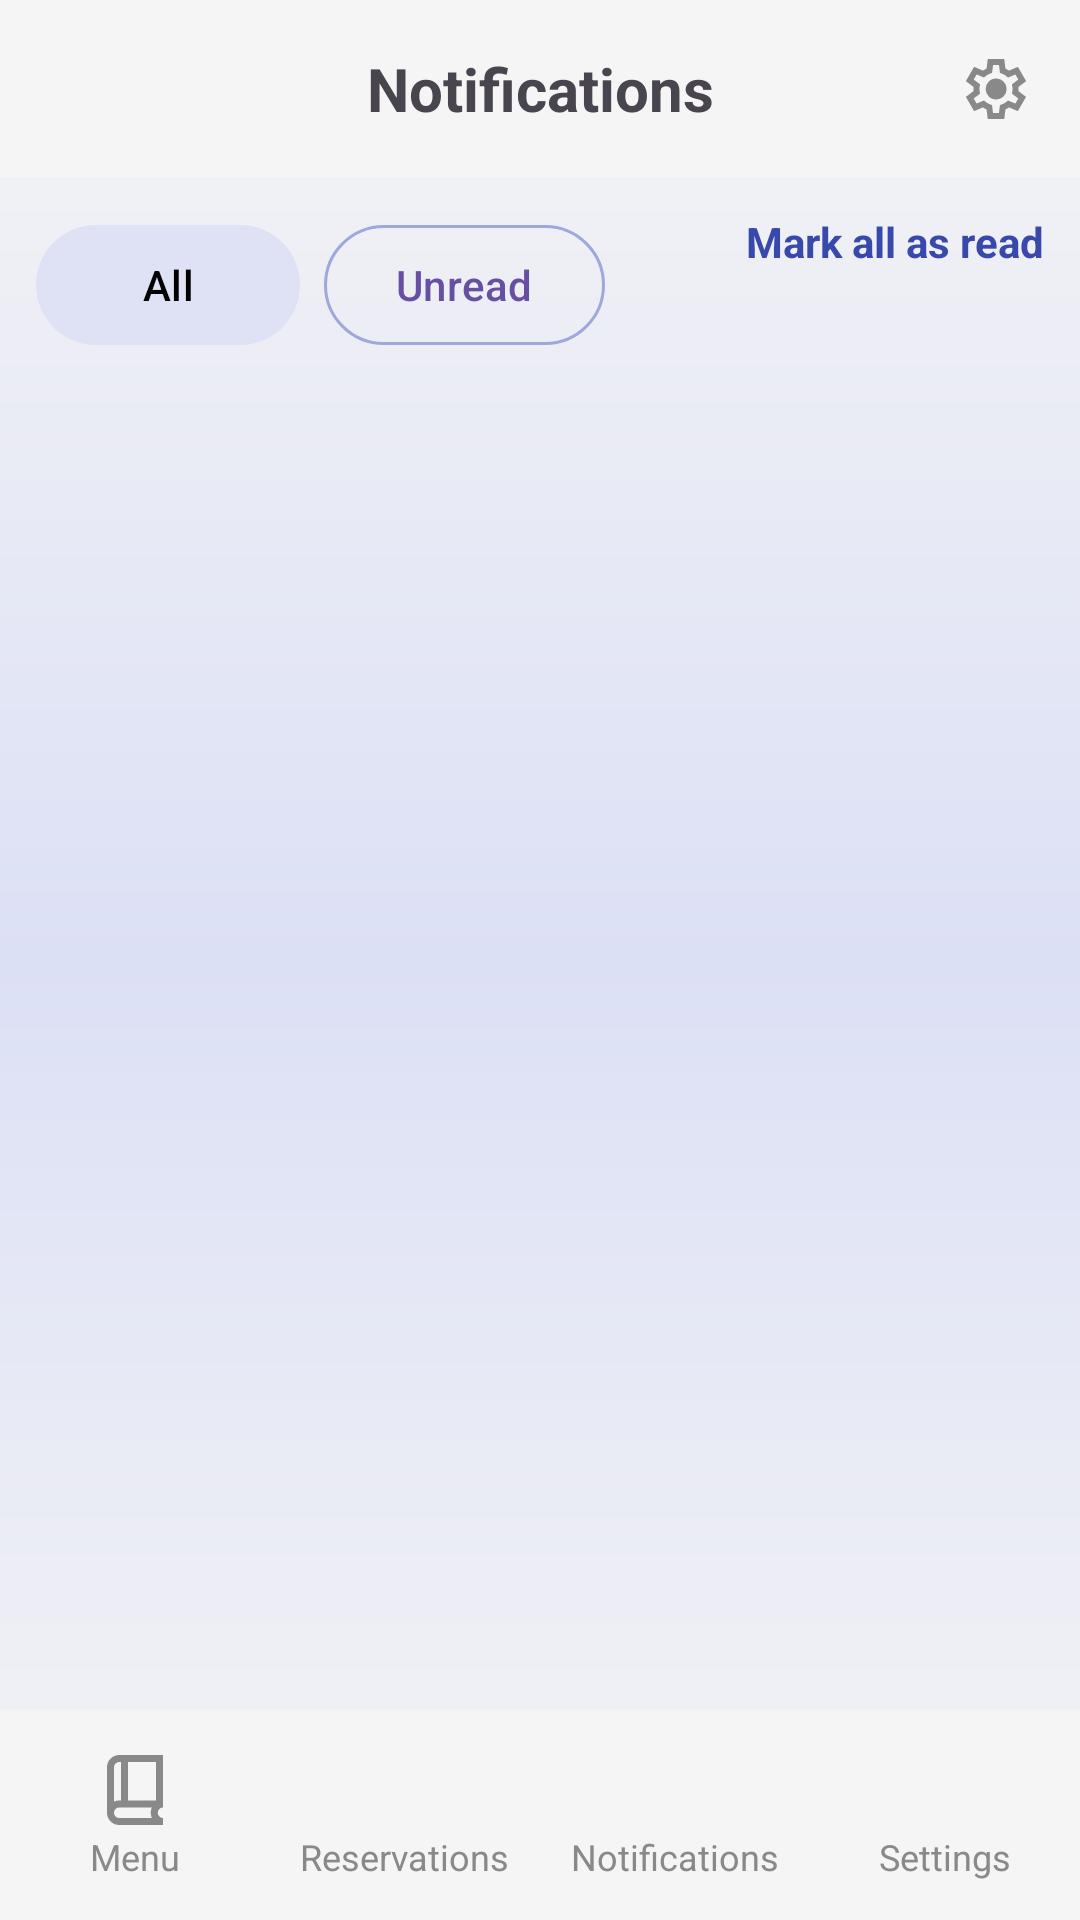

Layout XML and referenced resources for this Android screen:
<!-- AndroidManifest.xml: application theme Theme.SoftwareEngineering -->
<!-- res/layout/activity_notification.xml -->
<?xml version="1.0" encoding="utf-8"?>
<androidx.constraintlayout.widget.ConstraintLayout
    xmlns:android="http://schemas.android.com/apk/res/android"
    xmlns:app="http://schemas.android.com/apk/res-auto"
    xmlns:tools="http://schemas.android.com/tools"
    android:layout_width="match_parent"
    android:layout_height="match_parent"
    android:background="@drawable/app_background"
    tools:context=".NotificationActivity">

    <androidx.constraintlayout.widget.ConstraintLayout
        android:id="@+id/header"
        android:layout_width="0dp"
        android:layout_height="wrap_content"
        android:background="@color/light_gray"
        android:padding="16dp"
        app:layout_constraintTop_toTopOf="parent"
        app:layout_constraintStart_toStartOf="parent"
        app:layout_constraintEnd_toEndOf="parent">

        <TextView
            android:id="@+id/titleText"
            android:layout_width="wrap_content"
            android:layout_height="wrap_content"
            android:text="@string/notifications"
            android:textSize="20sp"
            android:textStyle="bold"
            app:layout_constraintTop_toTopOf="parent"
            app:layout_constraintBottom_toBottomOf="parent"
            app:layout_constraintStart_toStartOf="parent"
            app:layout_constraintEnd_toEndOf="parent"
            android:gravity="center" />

        <ImageButton
            android:id="@+id/settingsButton"
            android:layout_width="wrap_content"
            android:layout_height="wrap_content"
            android:background="?attr/selectableItemBackgroundBorderless"
            android:src="@drawable/ic_setting_outline"
            android:contentDescription="@string/settings"
            app:layout_constraintTop_toTopOf="parent"
            app:layout_constraintBottom_toBottomOf="parent"
            app:layout_constraintEnd_toEndOf="parent" />
    </androidx.constraintlayout.widget.ConstraintLayout>

    
    <LinearLayout
        android:id="@+id/filterRow"
        android:layout_width="0dp"
        android:layout_height="wrap_content"
        android:orientation="horizontal"
        android:padding="12dp"
        app:layout_constraintTop_toBottomOf="@id/header"
        app:layout_constraintStart_toStartOf="parent"
        app:layout_constraintEnd_toEndOf="parent">

        <LinearLayout
            android:layout_width="0dp"
            android:layout_height="wrap_content"
            android:orientation="horizontal"
            android:layout_weight="1"
            android:layout_marginEnd="8dp">

            <com.google.android.material.button.MaterialButton
                android:id="@+id/allButton"
                android:layout_width="wrap_content"
                android:layout_height="wrap_content"
                android:text="@string/all"
                android:textColor="@color/black"
                app:backgroundTint="@color/my_tertiary"
                app:strokeColor="@color/my_secondary"/>

            <com.google.android.material.button.MaterialButton
                android:id="@+id/unreadButton"
                style="?attr/materialButtonOutlinedStyle"
                android:layout_width="wrap_content"
                android:layout_height="wrap_content"
                android:text="@string/unread"
                android:layout_marginStart="8dp"
                app:strokeColor="@color/my_secondary" />
        </LinearLayout>

        <TextView
            android:id="@+id/markAllRead"
            android:layout_width="wrap_content"
            android:layout_height="wrap_content"
            android:text="@string/markAllAsRead"
            android:textColor="@color/my_primary"
            android:textStyle="bold"
            android:textSize="14sp" />
    </LinearLayout>

    
    <LinearLayout
        android:id="@+id/emptyStateLayout"
        android:layout_width="match_parent"
        android:layout_height="match_parent"
        android:orientation="vertical"
        android:gravity="center"
        android:visibility="gone"
        android:padding="24dp">

        <ImageView
            android:id="@+id/emptyStateIcon"
            android:layout_width="100dp"
            android:layout_height="100dp"
            android:contentDescription="@string/icon"
            android:src="@drawable/ic_notification_outline"
            app:tint="@color/my_primary"/>

        <TextView
            android:id="@+id/emptyStateTitle"
            android:layout_width="wrap_content"
            android:layout_height="wrap_content"
            android:text="@string/allCaughtUp"
            android:textSize="18sp"
            android:textStyle="bold"
            android:layout_marginTop="12dp"
            android:textColor="@color/my_primary"/>

        <TextView
            android:id="@+id/emptyStateMessage"
            android:layout_width="wrap_content"
            android:layout_height="wrap_content"
            android:text="@string/noNewNotification"
            android:textSize="14sp"
            android:layout_marginTop="4dp"
            android:textColor="@color/my_medium"/>
    </LinearLayout>

    <androidx.recyclerview.widget.RecyclerView
        android:id="@+id/notificationRecycler"
        android:layout_width="0dp"
        android:layout_height="0dp"
        app:layout_constraintTop_toBottomOf="@id/filterRow"
        app:layout_constraintBottom_toTopOf="@id/bottomNav"
        app:layout_constraintStart_toStartOf="parent"
        app:layout_constraintEnd_toEndOf="parent"
        android:paddingBottom="16dp"/>

    
    <include
        android:id="@+id/bottomNav"
        layout="@layout/layout_bottom_nav"
        android:layout_width="0dp"
        android:layout_height="70dp"
        app:layout_constraintStart_toStartOf="parent"
        app:layout_constraintEnd_toEndOf="parent"
        app:layout_constraintBottom_toBottomOf="parent" />

</androidx.constraintlayout.widget.ConstraintLayout>
<!-- res/layout/layout_bottom_nav.xml (included above) -->
<?xml version="1.0" encoding="utf-8"?>
<LinearLayout xmlns:android="http://schemas.android.com/apk/res/android"
    xmlns:tools="http://schemas.android.com/tools"
    android:layout_width="match_parent"
    android:layout_height="60dp"
    android:background="@color/light_gray"
    android:orientation="horizontal"
    android:gravity="center"
    android:baselineAligned="false">

    
    <LinearLayout
        android:id="@+id/menuSection"
        android:layout_width="0dp"
        android:layout_height="wrap_content"
        android:layout_weight="1"
        android:orientation="vertical"
        android:gravity="center"
        tools:ignore="UseCompoundDrawables">

        <ImageView
            android:id="@+id/menuIcon"
            android:layout_width="28dp"
            android:layout_height="28dp"
            android:contentDescription="@string/menu"
            android:src="@drawable/ic_menu_book" />

        <TextView
            android:id="@+id/menuLabel"
            android:layout_width="wrap_content"
            android:layout_height="wrap_content"
            android:text="@string/menu"
            android:textSize="12sp"
            android:textColor="@color/gray" />
    </LinearLayout>

    
    <LinearLayout
        android:id="@+id/reservationsSection"
        android:layout_width="0dp"
        android:layout_height="wrap_content"
        android:layout_weight="1"
        android:orientation="vertical"
        android:gravity="center"
        tools:ignore="UseCompoundDrawables">

        <ImageView
            android:id="@+id/reservationsIcon"
            android:layout_width="28dp"
            android:layout_height="28dp"
            android:contentDescription="@string/reservations"
            android:src="@drawable/ic_reservation" />

        <TextView
            android:id="@+id/reservationsLabel"
            android:layout_width="wrap_content"
            android:layout_height="wrap_content"
            android:text="@string/reservations"
            android:textSize="12sp"
            android:textColor="@color/gray" />
    </LinearLayout>

    
    <LinearLayout
        android:id="@+id/notificationsSection"
        android:layout_width="0dp"
        android:layout_height="wrap_content"
        android:layout_weight="1"
        android:orientation="vertical"
        android:gravity="center"
        tools:ignore="UseCompoundDrawables">

        <ImageView
            android:id="@+id/notificationsIcon"
            android:layout_width="28dp"
            android:layout_height="28dp"
            android:contentDescription="@string/notifications"
            android:src="@drawable/ic_notifications" />

        <TextView
            android:id="@+id/notificationsLabel"
            android:layout_width="wrap_content"
            android:layout_height="wrap_content"
            android:text="@string/notifications"
            android:textSize="12sp"
            android:textColor="@color/gray" />
    </LinearLayout>

    
    <LinearLayout
        android:id="@+id/settingsSection"
        android:layout_width="0dp"
        android:layout_height="wrap_content"
        android:layout_weight="1"
        android:orientation="vertical"
        android:gravity="center"
        tools:ignore="UseCompoundDrawables">

        <ImageView
            android:id="@+id/settingsIcon"
            android:layout_width="28dp"
            android:layout_height="28dp"
            android:contentDescription="@string/settings"
            android:src="@drawable/ic_settings" />

        <TextView
            android:id="@+id/settingsLabel"
            android:layout_width="wrap_content"
            android:layout_height="wrap_content"
            android:text="@string/settings"
            android:textSize="12sp"
            android:textColor="@color/gray" />
    </LinearLayout>

</LinearLayout>
<!-- resources referenced by this layout -->
<resources>
  <color name="black">#FF000000</color>
  <color name="gray">#898989</color>
  <color name="light_gray">#F5F5F5</color>
  <color name="my_medium">#5f6bb3</color>
  <color name="my_primary">#3949AB</color>
  <color name="my_secondary">#9FA8DA</color>
  <color name="my_tertiary">#dfe2f5</color>
  <!-- drawable app_background (drawable) -->
  <?xml version="1.0" encoding="utf-8"?>
  <shape xmlns:android="http://schemas.android.com/apk/res/android">
      <gradient
          android:type="linear"
          android:angle="100"
          android:startColor="@color/light_gray"
          android:centerColor="#dce0f5"
          android:endColor="@color/light_gray" />
  </shape>
  <!-- drawable ic_menu_book (drawable) -->
  <vector xmlns:android="http://schemas.android.com/apk/res/android" android:height="24dp" android:tint="#898989" android:viewportHeight="960" android:viewportWidth="960" android:width="24dp">
        
      <path android:fillColor="@android:color/white" android:pathData="M300,880Q242,880 201,839Q160,798 160,740L160,220Q160,162 201,121Q242,80 300,80L800,80L800,680Q775,680 757.5,697.5Q740,715 740,740Q740,765 757.5,782.5Q775,800 800,800L800,880L300,880ZM240,613Q254,606 269,603Q284,600 300,600L320,600L320,160L300,160Q275,160 257.5,177.5Q240,195 240,220L240,613ZM400,600L720,600L720,160L400,160L400,600ZM240,613Q240,613 240,613Q240,613 240,613L240,613L240,160L240,160Q240,160 240,160Q240,160 240,160L240,613ZM300,800L673,800Q667,786 663.5,771.5Q660,757 660,740Q660,724 663,709Q666,694 673,680L300,680Q274,680 257,697.5Q240,715 240,740Q240,766 257,783Q274,800 300,800Z"/>
      
  </vector>
  <!-- drawable ic_notification_outline (drawable) -->
  <vector xmlns:android="http://schemas.android.com/apk/res/android" android:height="24dp" android:tint="#898989" android:viewportHeight="960" android:viewportWidth="960" android:width="24dp">
        
      <path android:fillColor="@android:color/white" android:pathData="M160,760L160,680L240,680L240,400Q240,317 290,252.5Q340,188 420,168L420,140Q420,115 437.5,97.5Q455,80 480,80Q505,80 522.5,97.5Q540,115 540,140L540,168Q620,188 670,252.5Q720,317 720,400L720,680L800,680L800,760L160,760ZM480,460L480,460L480,460L480,460Q480,460 480,460Q480,460 480,460Q480,460 480,460Q480,460 480,460ZM480,880Q447,880 423.5,856.5Q400,833 400,800L560,800Q560,833 536.5,856.5Q513,880 480,880ZM320,680L640,680L640,400Q640,334 593,287Q546,240 480,240Q414,240 367,287Q320,334 320,400L320,680Z"/>
      
  </vector>
  <string name="all">All</string>
  <string name="allCaughtUp">All caught up!</string>
  <string name="icon">Icon</string>
  <string name="markAllAsRead">Mark all as read</string>
  <string name="menu">Menu</string>
  <string name="noNewNotification">You have no new notifications.</string>
  <string name="notifications">Notifications</string>
  <string name="reservations">Reservations</string>
  <string name="settings">Settings</string>
  <string name="unread">Unread</string>
  <style name="Theme.SoftwareEngineering" parent="Base.Theme.SoftwareEngineering" />
  <style name="Base.Theme.SoftwareEngineering" parent="Theme.Material3.DayNight.NoActionBar">
          
          
      </style>
</resources>
